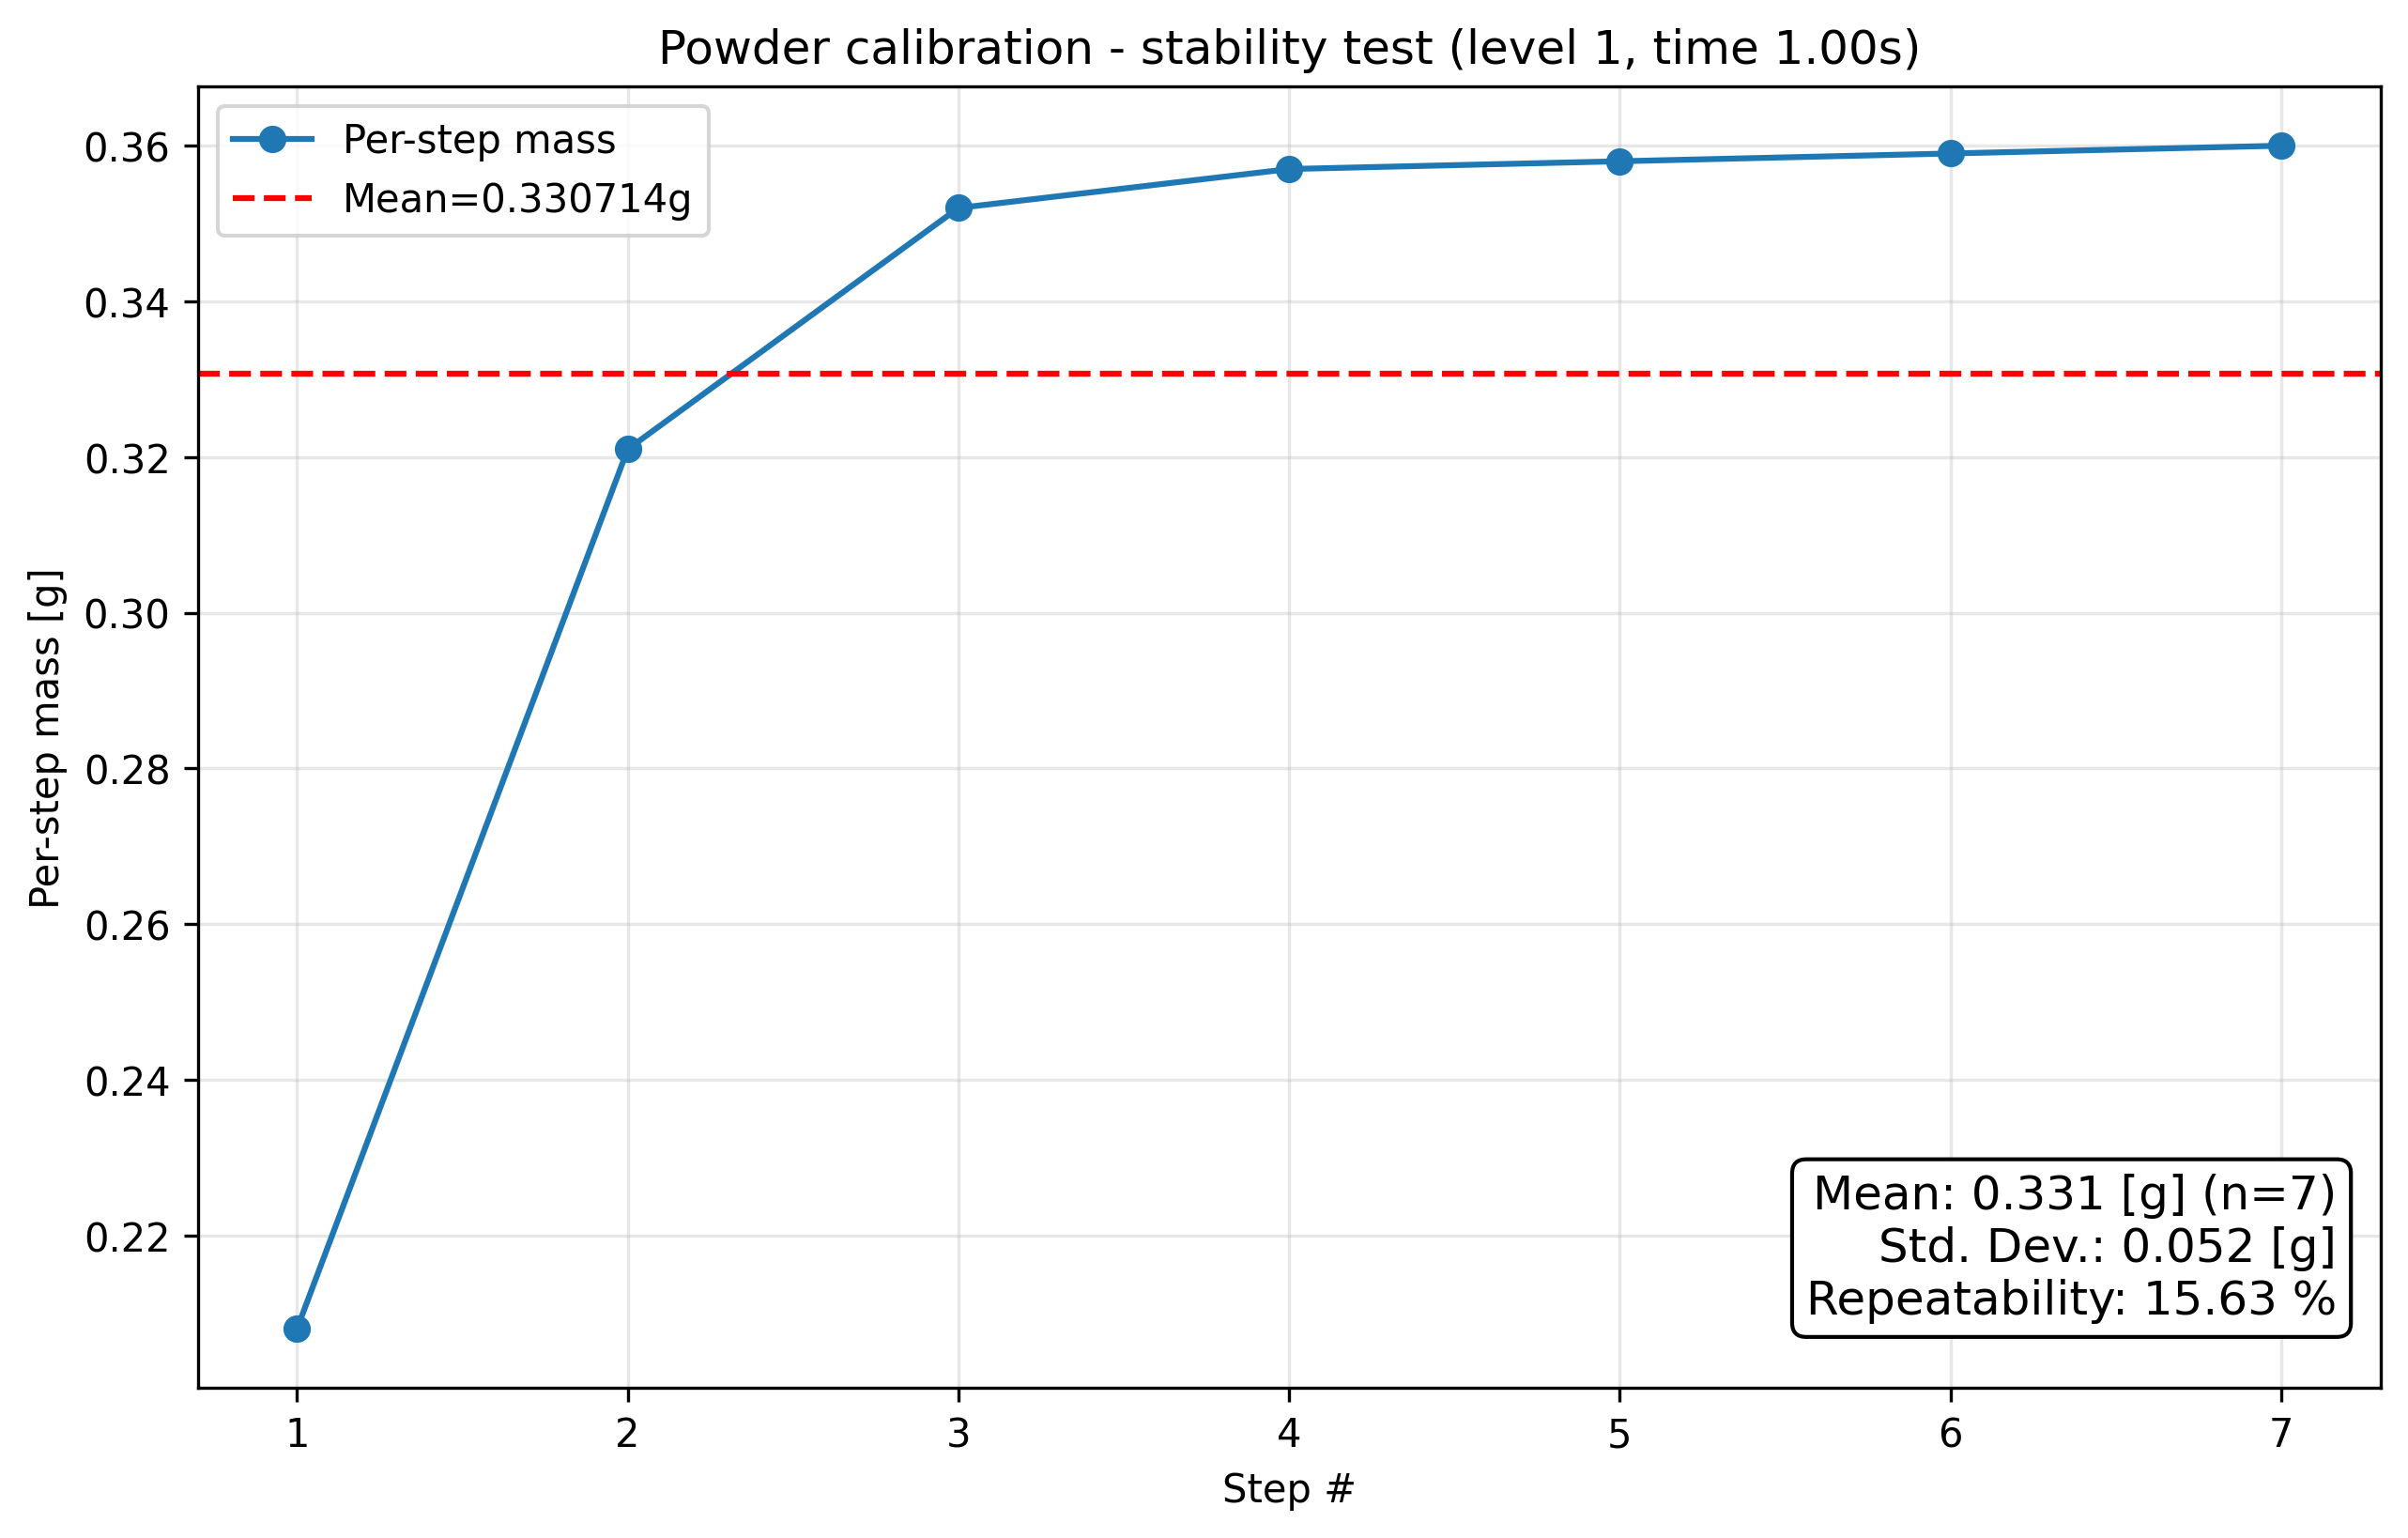

The table this chart was drawn from, first rows:
condition, step_index, cumulative_mass_g, per_step_mass_g, success
level1_t1.0, 1, 0.208, 0.208, True
level1_t1.0, 2, 0.529, 0.321, True
level1_t1.0, 3, 0.881, 0.352, True
level1_t1.0, 4, 1.238, 0.357, True
level1_t1.0, 5, 1.596, 0.358, True
level1_t1.0, 6, 1.955, 0.359, True
level1_t1.0, 7, 2.315, 0.36, True
